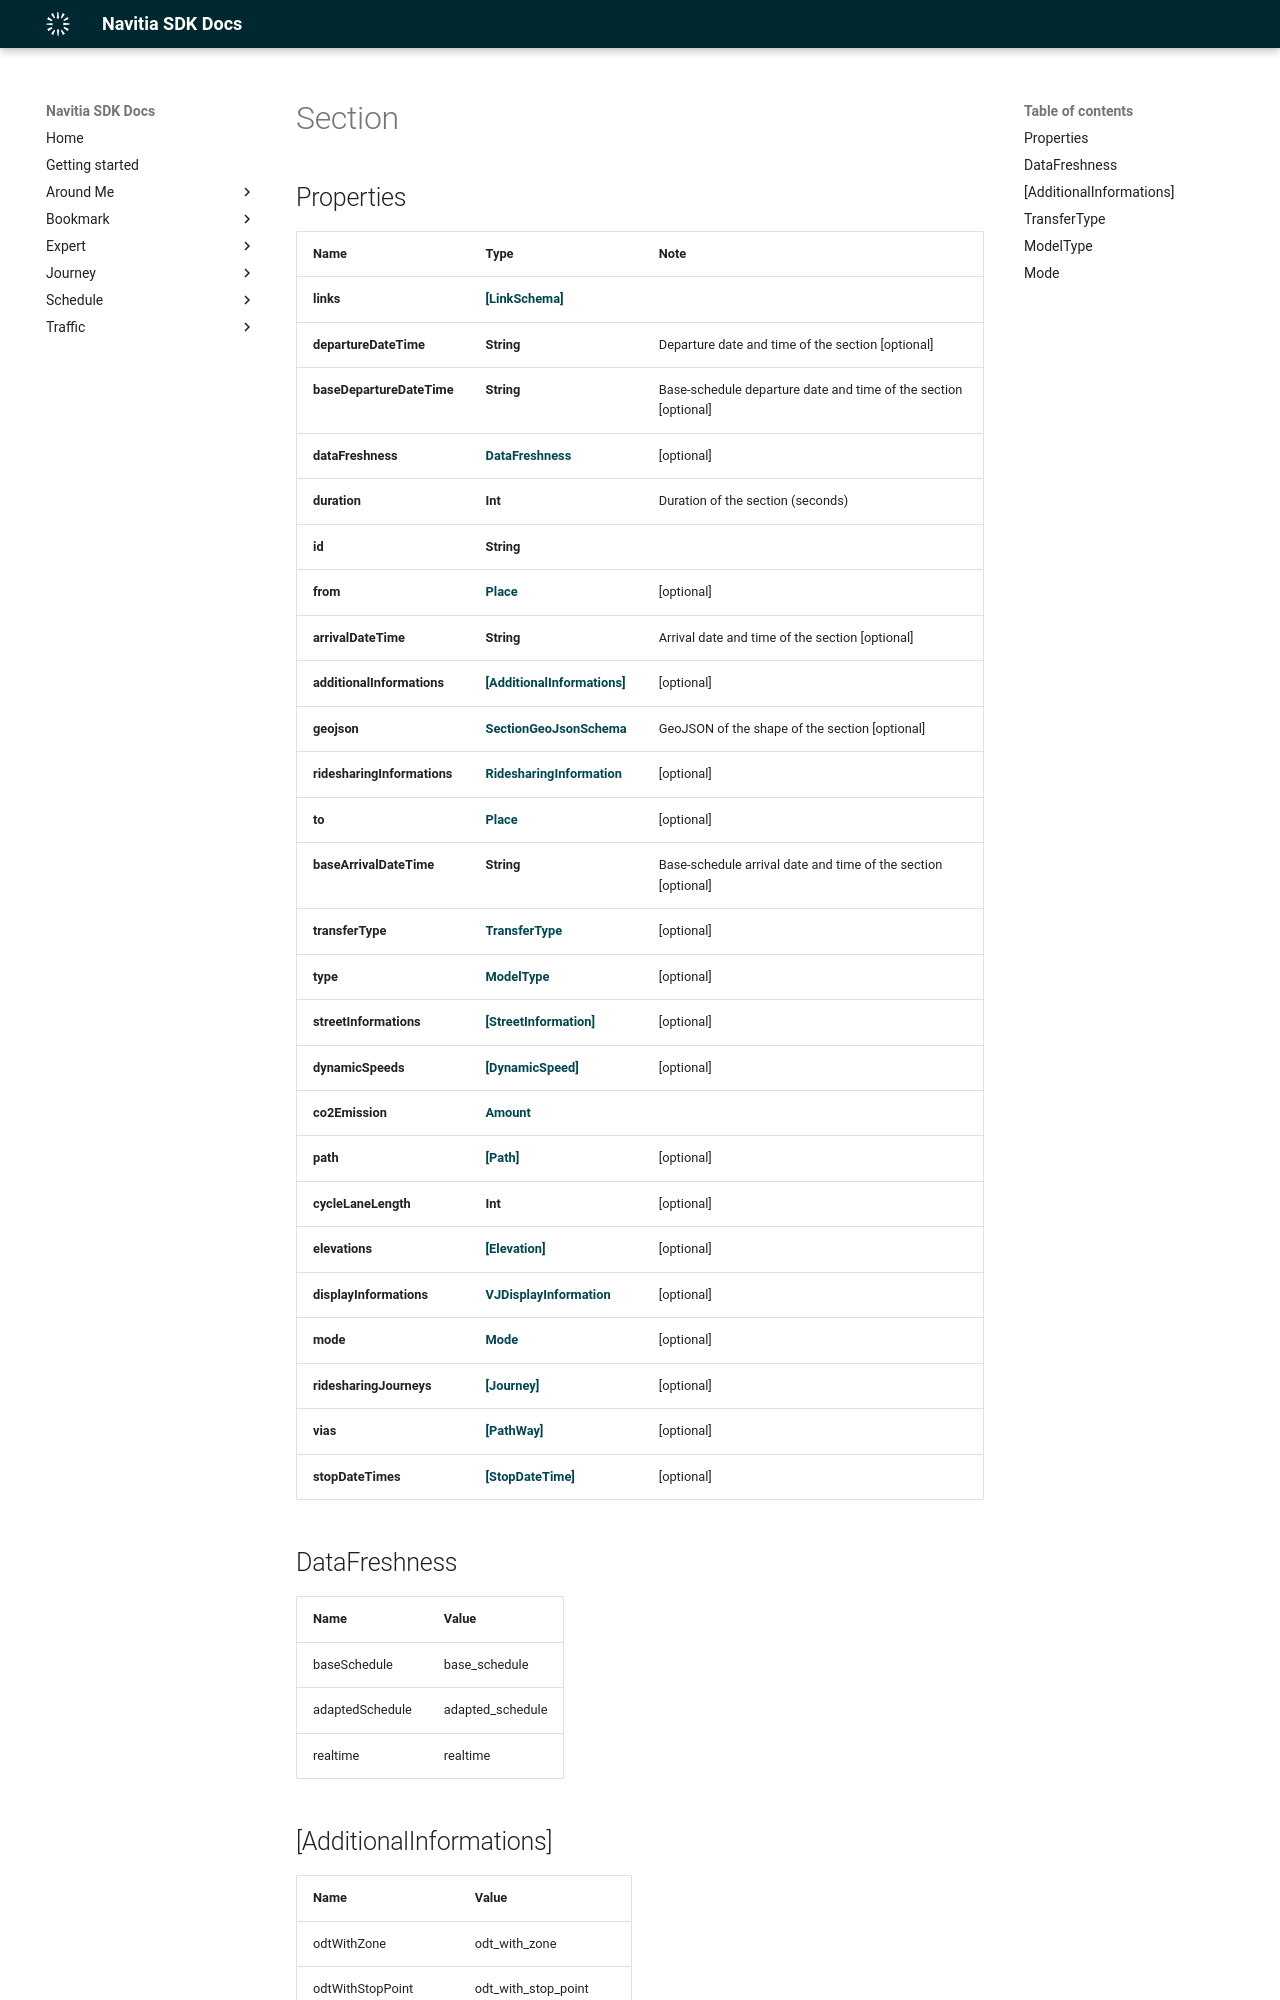

repository: hove-io/navitia_sdk_docs · page: expert/ios/model/Section/index.html · generator: mkdocs


# Section

## Properties

Name | Type | Note
---- | ---- | ----
**links** | [**[LinkSchema]**](LinkSchema.md) | 
**departureDateTime** | **String** | Departure date and time of the section [optional] 
**baseDepartureDateTime** | **String** | Base-schedule departure date and time of the section [optional] 
**dataFreshness** | [**DataFreshness**](#DataFreshness) | [optional] 
**duration** | **Int** | Duration of the section (seconds) 
**id** | **String** | 
**from** | [**Place**](Place.md) | [optional] 
**arrivalDateTime** | **String** | Arrival date and time of the section [optional] 
**additionalInformations** | [**[AdditionalInformations]**](#[AdditionalInformations]) | [optional] 
**geojson** | [**SectionGeoJsonSchema**](SectionGeoJsonSchema.md) | GeoJSON of the shape of the section [optional] 
**ridesharingInformations** | [**RidesharingInformation**](RidesharingInformation.md) | [optional] 
**to** | [**Place**](Place.md) | [optional] 
**baseArrivalDateTime** | **String** | Base-schedule arrival date and time of the section [optional] 
**transferType** | [**TransferType**](#TransferType) | [optional] 
**type** | [**ModelType**](#ModelType) | [optional] 
**streetInformations** | [**[StreetInformation]**](StreetInformation.md) | [optional] 
**dynamicSpeeds** | [**[DynamicSpeed]**](DynamicSpeed.md) | [optional] 
**co2Emission** | [**Amount**](Amount.md) | 
**path** | [**[Path]**](Path.md) | [optional] 
**cycleLaneLength** | **Int** | [optional] 
**elevations** | [**[Elevation]**]
